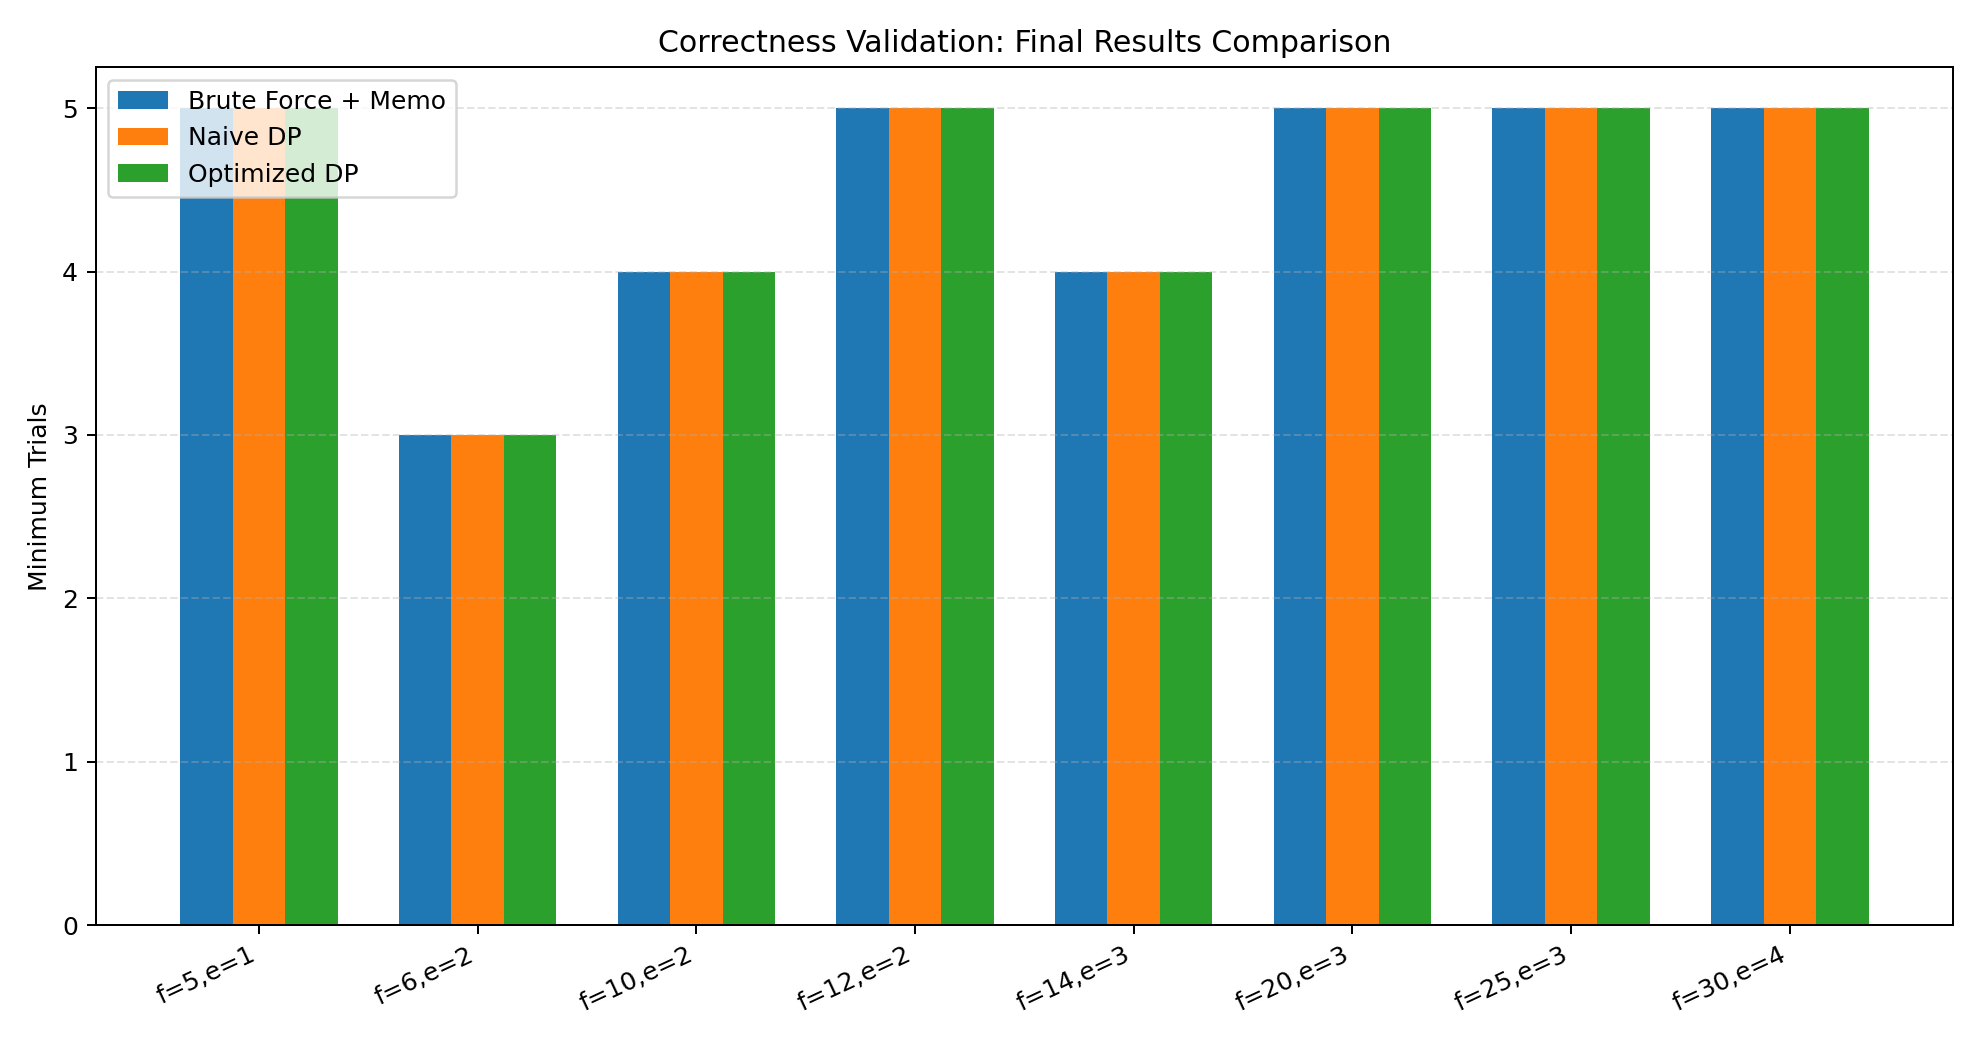

The data file committed next to this chart (first rows):
floors, eggs, bruteforce_result, naive_dp_result, optimized_dp_result, is_consistent
5, 1, 5, 5, 5, True
6, 2, 3, 3, 3, True
10, 2, 4, 4, 4, True
12, 2, 5, 5, 5, True
14, 3, 4, 4, 4, True
20, 3, 5, 5, 5, True
25, 3, 5, 5, 5, True
30, 4, 5, 5, 5, True
